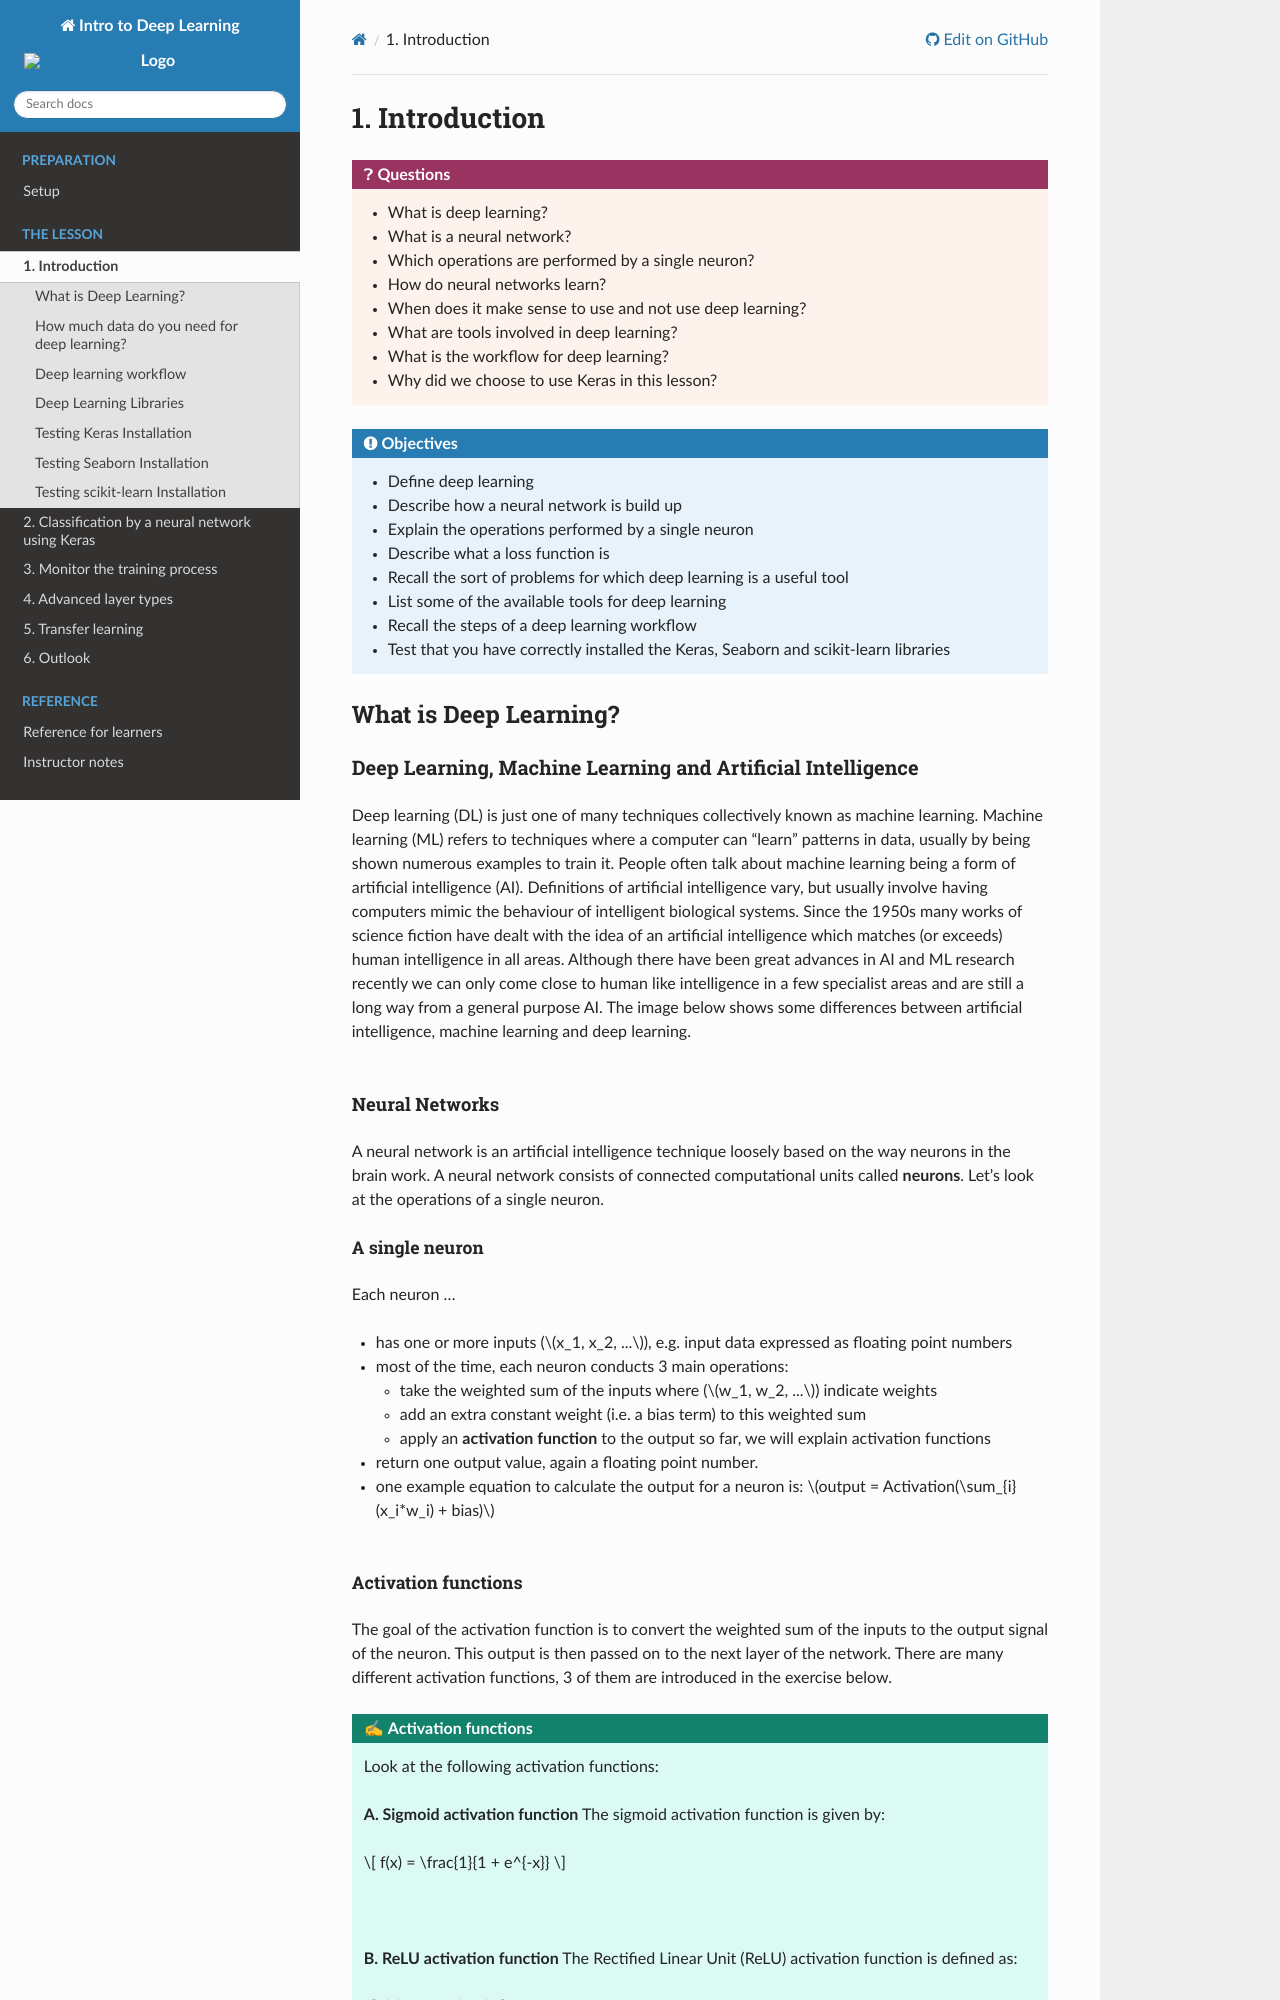

repository: ENCCS/deep-learning-intro · page: 1-introduction/index.html · generator: sphinx

---
title: 'Introduction'
teaching: 50
exercises: 30
---

:::::::::::::::::::::::::::::::::::::: questions

- What is deep learning?
- What is a neural network?
- Which operations are performed by a single neuron?
- How do neural networks learn?
- When does it make sense to use and not use deep learning?
- What are tools involved in deep learning?
- What is the workflow for deep learning?
- Why did we choose to use Keras in this lesson?

::::::::::::::::::::::::::::::::::::::::::::::::

:::::::::::::::::::::::::::::::::::::: objectives

- Define deep learning
- Describe how a neural network is build up
- Explain the operations performed by a single neuron
- Describe what a loss function is
- Recall the sort of problems for which deep learning is a useful tool
- List some of the available tools for deep learning
- Recall the steps of a deep learning workflow
- Test that you have correctly installed the Keras, Seaborn and scikit-learn libraries

::::::::::::::::::::::::::::::::::::::::::::::::


## What is Deep Learning?


### Deep Learning, Machine Learning and Artificial Intelligence

Deep learning (DL) is just one of many techniques collectively known as machine learning. Machine learning (ML) refers to techniques where a computer can "learn" patterns in data, usually by being shown numerous examples to train it. People often talk about machine learning being a form of artificial intelligence (AI). Definitions of artificial intelligence vary, but usually involve having computers mimic the behaviour of intelligent biological systems. Since the 1950s many works of science fiction have dealt with the idea of an artificial intelligence which matches (or exceeds) human intelligence in all areas. Although there have been great advances in AI and ML research recently we can only come close to human like intelligence in a few specialist areas and are still a long way from a general purpose AI.
The image below shows some differences between artificial intelligence, machine learning and deep learning.


![](fig/01_AI_ML_DL_differences.png){
alt='An infographic showing the relation of artificial intelligence, machine learning, and deep learning. Deep learning is a specific subset of machine learning algorithms. Machine learning is one of the approaches to artificial intelligence.'
width='60%'
}


#### Neural Networks

A neural network is an artificial intelligence technique loosely based on the way neurons in the brain work.
A neural network consists of connected computational units called **neurons**.
Let's look at the operations of a single neuron.

##### A single neuron
 Each neuron ...

- has one or more inputs ($x_1, x_2, ...$), e.g. input data expressed as floating point numbers
- most of the time, each neuron conducts 3 main operations:
  + take the weighted sum of the inputs where ($w_1, w_2, ...$) indicate weights
  + add an extra constant weight (i.e. a bias term) to this weighted sum
  + apply an **activation function** to the output so far, we will explain activation functions
- return one output value, again a floating point number.
- one example equation to calculate the output for a neuron is: $output = Activation(\sum_{i} (x_i*w_i) + bias)$


![](fig/01_neuron.png){alt='A diagram of a single artificial neuron combining inputs and weights using an activation function.' width='600px'}

##### Activation functions
The goal of the activation function is to convert the weighted sum of the inputs to the output signal of the neuron.
This output is then passed on to the next layer of the network.
There are many different activation functions, 3 of them are introduced in the exercise below.

:::: challenge
